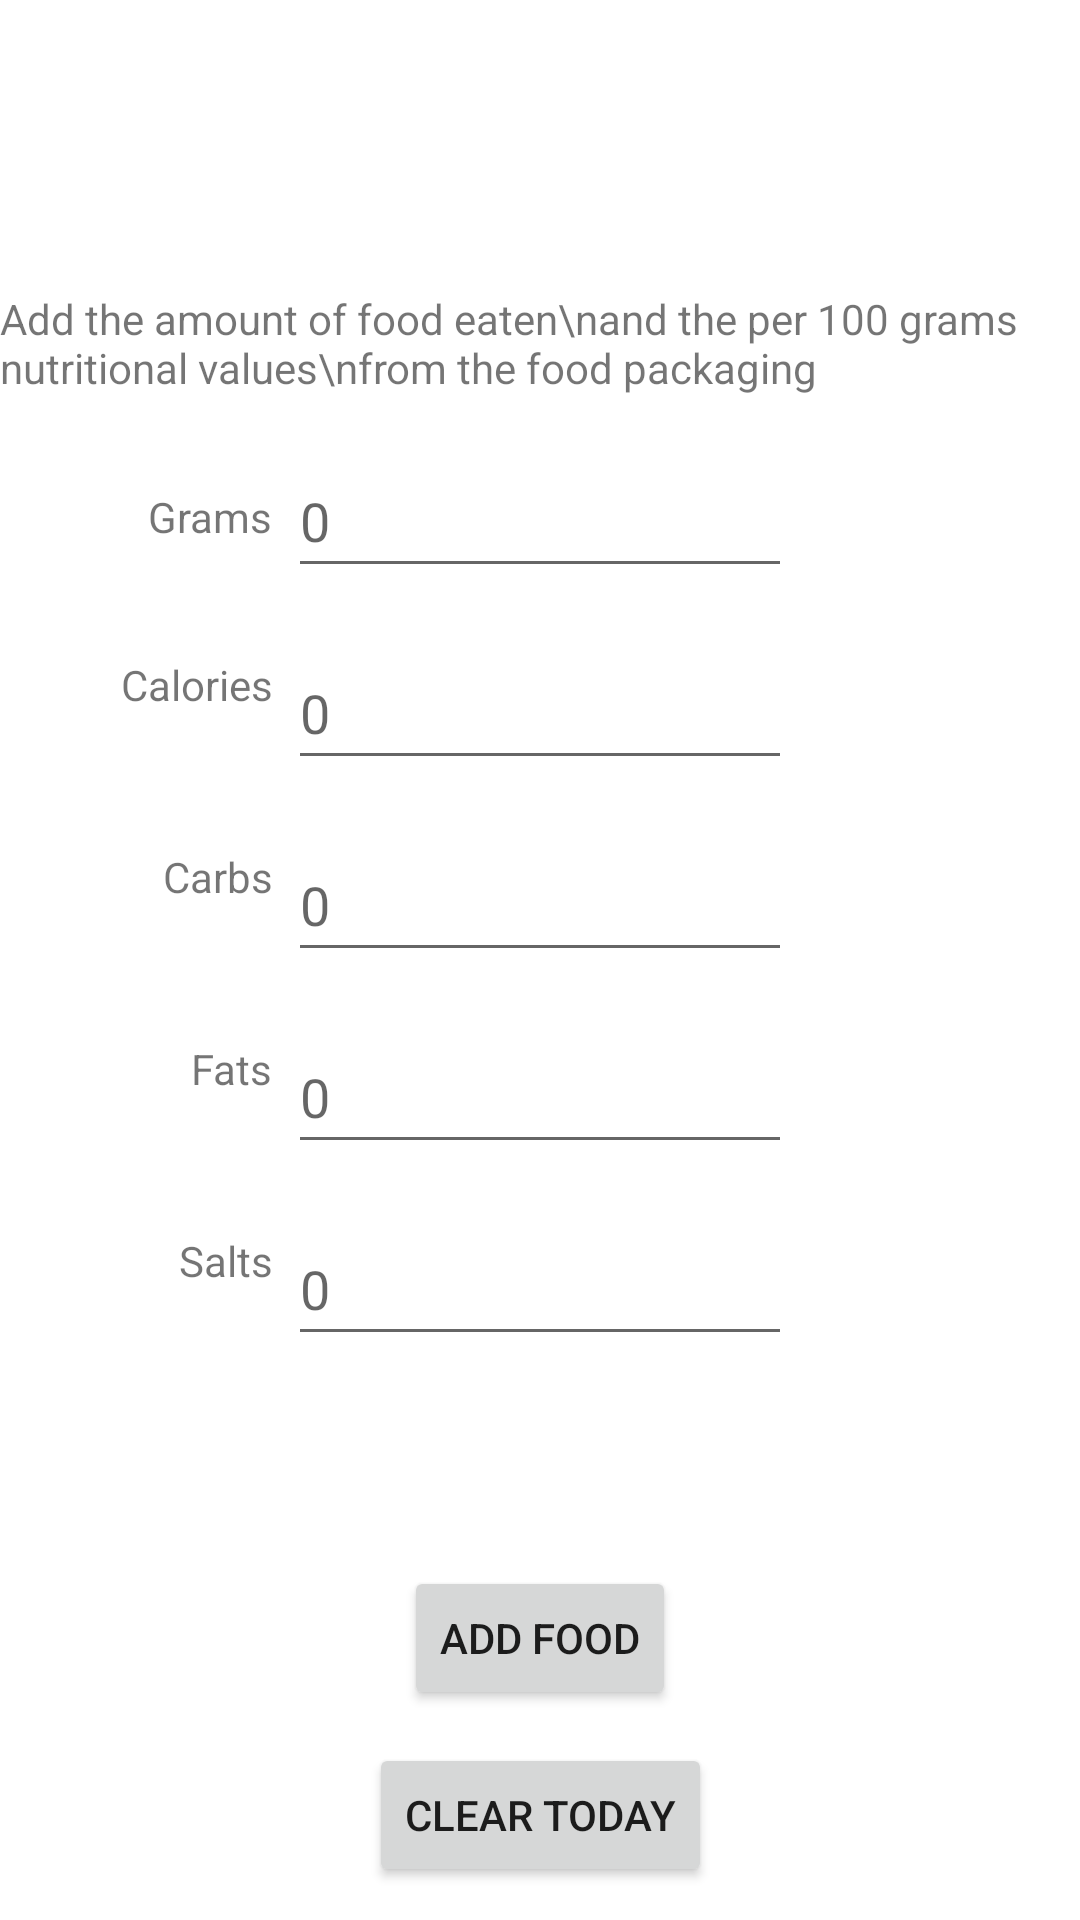

Layout XML and referenced resources for this Android screen:
<!-- AndroidManifest.xml: application theme Theme.RavintoSovellusHyte2022 -->
<!-- res/layout/activity_add_custom_food.xml -->
<?xml version="1.0" encoding="utf-8"?>
<androidx.constraintlayout.widget.ConstraintLayout xmlns:android="http://schemas.android.com/apk/res/android"
    xmlns:app="http://schemas.android.com/apk/res-auto"
    xmlns:tools="http://schemas.android.com/tools"
    android:layout_width="match_parent"
    android:layout_height="match_parent"
    tools:context=".AddCustomFoodActivity">

    <TextView
        android:id="@+id/headline"
        android:layout_width="wrap_content"
        android:layout_height="wrap_content"
        android:text="Add the amount of food eaten\nand the per 100 grams nutritional values\nfrom the food packaging"
        app:layout_constraintBottom_toBottomOf="parent"
        app:layout_constraintEnd_toEndOf="parent"
        app:layout_constraintStart_toStartOf="parent"
        app:layout_constraintTop_toTopOf="parent"
        app:layout_constraintVertical_bias="0.16000003" />

    <TextView
        android:id="@+id/gramsText"
        android:layout_width="wrap_content"
        android:layout_height="wrap_content"
        android:layout_margin="5dp"
        android:text="Grams"
        app:layout_constraintBottom_toBottomOf="@+id/gramsInput"
        app:layout_constraintEnd_toStartOf="@+id/gramsInput"
        app:layout_constraintTop_toTopOf="@+id/gramsInput" />

    <TextView
        android:id="@+id/caloriesText"
        android:layout_width="wrap_content"
        android:layout_height="wrap_content"
        android:layout_margin="5dp"
        android:text="Calories"
        app:layout_constraintBottom_toBottomOf="@+id/caloriesInput"
        app:layout_constraintEnd_toStartOf="@+id/caloriesInput"
        app:layout_constraintTop_toBottomOf="@+id/gramsInput" />

    <TextView
        android:id="@+id/carbsText"
        android:layout_width="wrap_content"
        android:layout_height="wrap_content"
        android:layout_margin="5dp"
        android:text="Carbs"
        app:layout_constraintBottom_toBottomOf="@+id/carbsInput"
        app:layout_constraintEnd_toStartOf="@+id/carbsInput"
        app:layout_constraintTop_toBottomOf="@+id/caloriesInput" />

    <TextView
        android:id="@+id/fatsText"
        android:layout_width="wrap_content"
        android:layout_height="wrap_content"
        android:layout_margin="5dp"
        android:text="Fats"
        app:layout_constraintBottom_toBottomOf="@+id/fatsInput"
        app:layout_constraintEnd_toStartOf="@+id/fatsInput"
        app:layout_constraintTop_toBottomOf="@+id/carbsInput" />

    <TextView
        android:id="@+id/saltsText"
        android:layout_width="wrap_content"
        android:layout_height="wrap_content"
        android:layout_margin="5dp"
        android:text="Salts"
        app:layout_constraintBottom_toBottomOf="@+id/saltsInput"
        app:layout_constraintEnd_toStartOf="@+id/saltsInput"
        app:layout_constraintTop_toBottomOf="@+id/fatsInput" />

    <EditText
        android:id="@+id/gramsInput"
        android:layout_width="wrap_content"
        android:layout_height="48dp"
        android:layout_margin="16dp"
        android:ems="8"
        android:hint="0"
        android:inputType="number|numberDecimal"
        app:layout_constraintEnd_toEndOf="parent"
        app:layout_constraintStart_toStartOf="parent"
        app:layout_constraintTop_toBottomOf="@+id/headline" />

    <EditText
        android:id="@+id/caloriesInput"
        android:layout_width="wrap_content"
        android:layout_height="48dp"
        android:layout_margin="16dp"
        android:ems="8"
        android:hint="0"
        android:inputType="number|numberDecimal"
        app:layout_constraintEnd_toEndOf="parent"
        app:layout_constraintStart_toStartOf="parent"
        app:layout_constraintTop_toBottomOf="@+id/gramsInput" />

    <EditText
        android:id="@+id/carbsInput"
        android:layout_width="wrap_content"
        android:layout_height="48dp"
        android:layout_margin="16dp"
        android:ems="8"
        android:hint="0"
        android:inputType="number|numberDecimal"
        app:layout_constraintEnd_toEndOf="parent"
        app:layout_constraintStart_toStartOf="parent"
        app:layout_constraintTop_toBottomOf="@+id/caloriesInput" />

    <EditText
        android:id="@+id/fatsInput"
        android:layout_width="wrap_content"
        android:layout_height="48dp"
        android:layout_margin="16dp"
        android:ems="8"
        android:hint="0"
        android:inputType="number|numberDecimal"
        app:layout_constraintEnd_toEndOf="parent"
        app:layout_constraintStart_toStartOf="parent"
        app:layout_constraintTop_toBottomOf="@+id/carbsInput" />

    <EditText
        android:id="@+id/saltsInput"
        android:layout_width="wrap_content"
        android:layout_height="48dp"
        android:layout_margin="16dp"
        android:ems="8"
        android:hint="0"
        android:inputType="number|numberDecimal"
        app:layout_constraintEnd_toEndOf="parent"
        app:layout_constraintStart_toStartOf="parent"
        app:layout_constraintTop_toBottomOf="@+id/fatsInput" />

    <Button
        android:id="@+id/addfood"
        android:layout_width="wrap_content"
        android:layout_height="wrap_content"
        android:onClick="saveData"
        android:text="Add food"
        app:layout_constraintBottom_toBottomOf="parent"
        app:layout_constraintEnd_toEndOf="parent"
        app:layout_constraintStart_toStartOf="parent"
        app:layout_constraintTop_toBottomOf="@+id/saltsInput" />

    <Button
        android:id="@+id/cleartoday"
        android:layout_width="wrap_content"
        android:layout_height="wrap_content"
        android:onClick="clearToday"
        android:text="clear today"
        app:layout_constraintBottom_toBottomOf="parent"
        app:layout_constraintEnd_toEndOf="parent"
        app:layout_constraintStart_toStartOf="parent"
        app:layout_constraintTop_toBottomOf="@+id/addfood" />

</androidx.constraintlayout.widget.ConstraintLayout>
<!-- resources referenced by this layout -->
<resources>
  <style name="Theme.RavintoSovellusHyte2022" parent="Theme.MaterialComponents.DayNight.DarkActionBar">
          
          <item name="colorPrimary">@color/purple_500</item>
          <item name="colorPrimaryVariant">@color/purple_700</item>
          <item name="colorOnPrimary">@color/white</item>
          
          <item name="colorSecondary">@color/teal_200</item>
          <item name="colorSecondaryVariant">@color/teal_700</item>
          <item name="colorOnSecondary">@color/black</item>
          
          <item name="android:statusBarColor">?attr/colorPrimaryVariant</item>
          
      </style>
  <color name="purple_500">#FF6200EE</color>
  <color name="purple_700">#FF3700B3</color>
  <color name="white">#FFFFFFFF</color>
  <color name="teal_200">#FF03DAC5</color>
  <color name="teal_700">#FF018786</color>
  <color name="black">#FF000000</color>
</resources>
